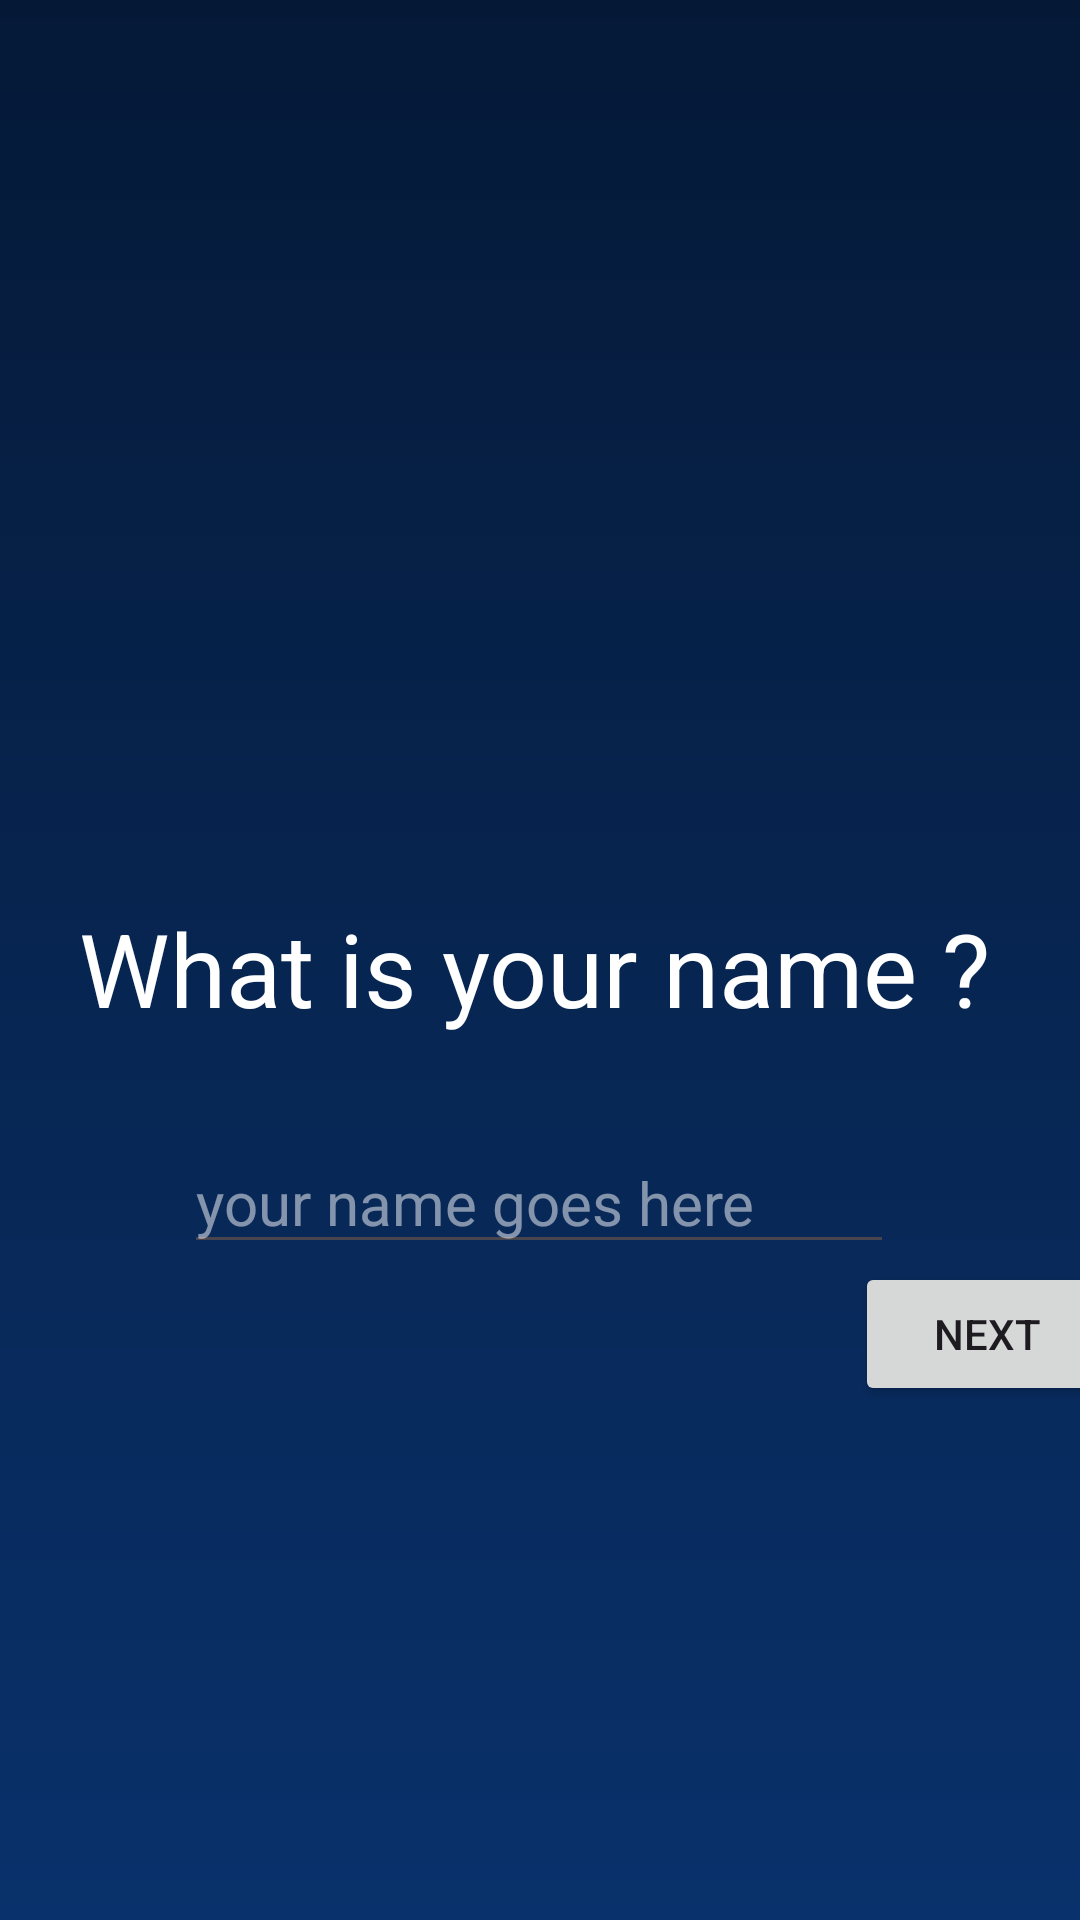

Reconstruct the res/layout file that produces this screen, plus the resources it refers to.
<!-- AndroidManifest.xml: application theme Theme.HappyEnding -->
<!-- res/layout/activity_user_name.xml -->
<?xml version="1.0" encoding="utf-8"?>
<androidx.constraintlayout.widget.ConstraintLayout xmlns:android="http://schemas.android.com/apk/res/android"
    xmlns:app="http://schemas.android.com/apk/res-auto"
    xmlns:tools="http://schemas.android.com/tools"
    android:layout_width="match_parent"
    android:layout_height="match_parent"
    android:background="@drawable/app_background"
    tools:context=".onboarding.userName">

    <TextView
        android:id="@+id/textView"
        android:layout_width="wrap_content"
        android:layout_height="wrap_content"
        android:layout_marginStart="147dp"
        android:layout_marginTop="300dp"
        android:layout_marginEnd="139dp"
        android:layout_marginBottom="507dp"
        android:text="What is your name ?"
        android:textColor="#FFFFFF"
        android:textSize="34sp"
        app:layout_constraintBottom_toTopOf="@+id/userNameInputField"
        app:layout_constraintEnd_toEndOf="parent"
        app:layout_constraintHorizontal_bias="0.525"
        app:layout_constraintStart_toStartOf="parent"
        app:layout_constraintTop_toTopOf="parent"
        app:layout_constraintVertical_bias="0.69" />

    <EditText
        android:id="@+id/userNameInputField"
        android:layout_width="wrap_content"
        android:layout_height="wrap_content"
        android:layout_marginTop="32dp"
        android:ems="10"
        android:hint="your name goes here"
        android:inputType="text"
        android:textColor="#FAFAFA"
        android:textColorHighlight="#FAFAFA"

        android:textColorHint="#80FFFFFF"
        android:textColorLink="#FFFFFF"
        android:textSize="20sp"
        app:layout_constraintEnd_toEndOf="parent"
        app:layout_constraintHorizontal_bias="0.497"
        app:layout_constraintStart_toStartOf="parent"
        app:layout_constraintTop_toBottomOf="@+id/textView" />

    <Button
        android:id="@+id/nextButton"
        android:layout_width="wrap_content"
        android:layout_height="wrap_content"
        android:layout_marginStart="285dp"
        android:layout_marginTop="32dp"
        android:layout_marginEnd="39dp"
        android:layout_marginBottom="265dp"
        android:text="Next"
        app:layout_constraintBottom_toBottomOf="parent"
        app:layout_constraintEnd_toEndOf="parent"
        app:layout_constraintHorizontal_bias="0.0"
        app:layout_constraintStart_toStartOf="parent"
        app:layout_constraintTop_toBottomOf="@+id/userNameInputField"
        app:layout_constraintVertical_bias="0.259" />
</androidx.constraintlayout.widget.ConstraintLayout>
<!-- resources referenced by this layout -->
<resources>
  <!-- drawable app_background (drawable) -->
  <?xml version="1.0" encoding="utf-8"?>
  <shape xmlns:android="http://schemas.android.com/apk/res/android">
  
      <gradient
          android:startColor="@color/darkBlue"
          android:endColor="@color/navyBlue"
  
          android:angle="-90"
          />
  
  </shape>
  <style name="Theme.HappyEnding" parent="Base.Theme.HappyEnding" />
  <color name="darkBlue">#051937</color>
  <color name="navyBlue">#09316B</color>
  <style name="Base.Theme.HappyEnding" parent="Theme.Material3.DayNight.NoActionBar">
          
          
      </style>
</resources>
